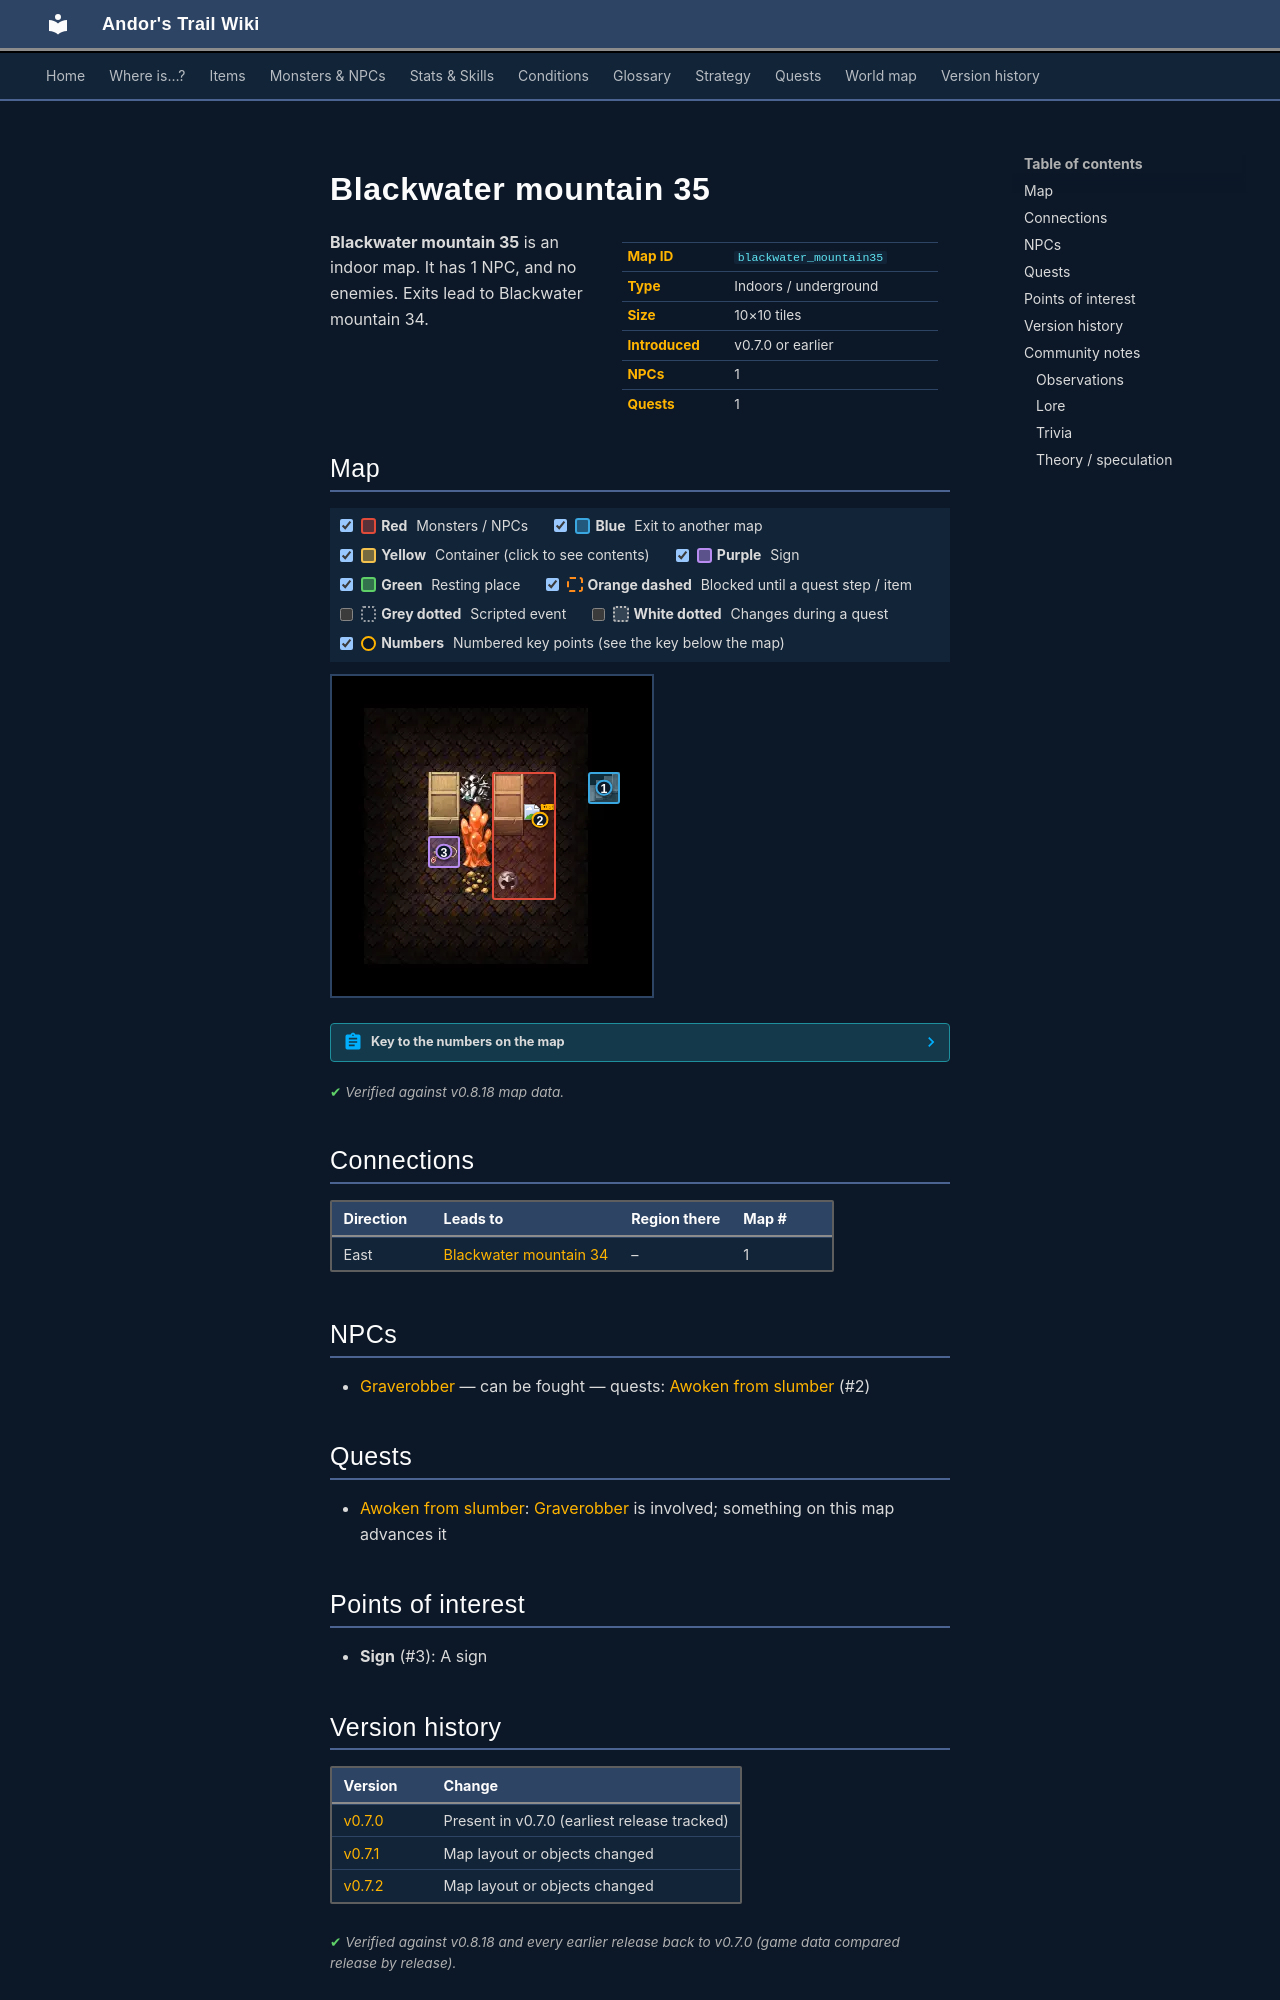

repository: asdfghjkl628/Andor-s-Trail-Wikiiii · page: maps/blackwater_mountain35/index.html · generator: mkdocs

---
description: "Blackwater mountain 35 is an indoor location in Andor's Trail. NPCs: Graverobber. Exits to Blackwater mountain 34."
---

# Blackwater mountain 35

<div class="infobox" markdown>

| | |
|---|---|
| **Map ID** | `blackwater_mountain35` |
| **Type** | Indoors / underground |
| **Size** | 10×10 tiles |
| **Introduced** | v0.7.0 or earlier |
| **NPCs** | 1 |
| **Quests** | 1 |

</div>

**Blackwater mountain 35** is an indoor map. It has 1 NPC, and no enemies. Exits lead to Blackwater mountain 34.

## Map

<div class="map-legend" markdown="0"><label class="lg"><input type="checkbox" data-t="spawn" checked><span class="sw sw-spawn"></span><b>Red</b>&nbsp;Monsters / NPCs</label><label class="lg"><input type="checkbox" data-t="mapchange" checked><span class="sw sw-mapchange"></span><b>Blue</b>&nbsp;Exit to another map</label><label class="lg"><input type="checkbox" data-t="container" checked><span class="sw sw-container"></span><b>Yellow</b>&nbsp;Container (click to see contents)</label><label class="lg"><input type="checkbox" data-t="sign" checked><span class="sw sw-sign"></span><b>Purple</b>&nbsp;Sign</label><label class="lg"><input type="checkbox" data-t="rest" checked><span class="sw sw-rest"></span><b>Green</b>&nbsp;Resting place</label><label class="lg"><input type="checkbox" data-t="key" checked><span class="sw sw-key"></span><b>Orange dashed</b>&nbsp;Blocked until a quest step / item</label><label class="lg"><input type="checkbox" data-t="script"><span class="sw sw-script"></span><b>Grey dotted</b>&nbsp;Scripted event</label><label class="lg"><input type="checkbox" data-t="replace"><span class="sw sw-replace"></span><b>White dotted</b>&nbsp;Changes during a quest</label><label class="lg"><input type="checkbox" data-t="pin" checked><span class="sw sw-pin"></span><b>Numbers</b>&nbsp;Numbered key points (see the key below the map)</label></div>

<div class="map-wrap hide-script hide-replace" markdown="0"><img src="../../assets/maps/blackwater_mountain35.webp" alt="Map of Blackwater mountain 35" width="320" height="320" loading="lazy"><a id="place-east" class="mo mo-mapchange" href="../blackwater_mountain34/#place-south" title="Exit to Blackwater mountain 34" style="left:80.000%;top:30.000%;width:10.000%;height:10.000%"></a><span class="mo mo-sign" title="Sign: sign_bwm35" style="left:30.000%;top:50.000%;width:10.000%;height:10.000%"></span><span class="mo mo-spawn" title="Spawns: Graverobber" style="left:50.000%;top:30.000%;width:20.000%;height:40.000%"></span><a class="mob" href="../../monsters/graverobber/" title="Graverobber" style="left:60.000%;top:40.000%;width:10.000%;height:10.000%"><img src="../../assets/icons/monsters/monsters_karvis2_3.png" alt="Graverobber"></a><a class="pin pin-exit" href="#key-1" style="left:85.000%;top:35.000%" title="Exit (east): to [Blackwater mountain 34](blackwater_mountain34.md)">1</a><a id="pin-npc-graverobber" class="pin pin-npc" href="#key-2" style="left:65.000%;top:45.000%" title="[Graverobber](../../monsters/graverobber.md): 1 quest">2</a><a class="pin pin-sign" href="#key-3" style="left:35.000%;top:55.000%" title="Sign: A sign">3</a></div>

??? abstract "Key to the numbers on the map"

    | # | What | Details |
    |---|---|---|
    | <span id="key-1"></span>1 | Exit (east) | to [Blackwater mountain 34](blackwater_mountain34.md) |
    | <span id="key-2"></span>2 | [Graverobber](../monsters/graverobber.md) | 1 quest |
    | <span id="key-3"></span>3 | Sign | A sign |


<p class="verified">Verified against v0.8.18 map data.</p>

## Connections

| Direction | Leads to | Region there | Map # |
|---|---|---|---|
| East | [Blackwater mountain 34](blackwater_mountain34.md) | – | 1 |

## NPCs

- [Graverobber](../monsters/graverobber.md) — can be fought — quests: [Awoken from slumber](../quests/bjorgur_grave.md) (#2)

## Quests

- [Awoken from slumber](../quests/bjorgur_grave.md): [Graverobber](../monsters/graverobber.md) is involved; something on this map advances it

## Points of interest

- **Sign** (#3): A sign


## Version history

| Version | Change |
|---|---|
| [v0.7.0](../versions/0.7.0.md) | Present in v0.7.0 (earliest release tracked) |
| [v0.7.1](../versions/0.7.1.md) | Map layout or objects changed |
| [v0.7.2](../versions/0.7.2.md) | Map layout or objects changed |

<p class="verified">Verified against v0.8.18 and every earlier release back to v0.7.0 (game data compared release by release).</p>


## Community notes

<small>Written by players, not generated from game data. **Observations**: what players notice in-game · **Lore**: the in-world story · **Trivia**: real-world facts, references, development history · **Theory / speculation**: unconfirmed ideas; may just be unfinished content</small>

### Observations

*No notes yet. Contributions are welcome: [add a note](https://github.com/asdfghjkl628/Andor-s-Trail-Wikiiii/new/main/notes/maps?filename=blackwater_mountain35.md&value=%23%23%20Observations%0A%0A%3C%21--%20what%20players%20notice%20in-game%20--%3E%0A%0A%23%23%20Lore%0A%0A%3C%21--%20the%20in-world%20story%20--%3E%0A%0A%23%23%20Trivia%0A%0A%3C%21--%20real-world%20facts%2C%20references%2C%20development%20history%20--%3E%0A%0A%23%23%20Theory%20/%20speculation%0A%0A%3C%21--%20unconfirmed%20ideas%3B%20may%20just%20be%20unfinished%20content%20--%3E%0A).*

### Lore

*No notes yet. Contributions are welcome: [add a note](https://github.com/asdfghjkl628/Andor-s-Trail-Wikiiii/new/main/notes/maps?filename=blackwater_mountain35.md&value=%23%23%20Observations%0A%0A%3C%21--%20what%20players%20notice%20in-game%20--%3E%0A%0A%23%23%20Lore%0A%0A%3C%21--%20the%20in-world%20story%20--%3E%0A%0A%23%23%20Trivia%0A%0A%3C%21--%20real-world%20facts%2C%20references%2C%20development%20history%20--%3E%0A%0A%23%23%20Theory%20/%20speculation%0A%0A%3C%21--%20unconfirmed%20ideas%3B%20may%20just%20be%20unfinished%20content%20--%3E%0A).*
